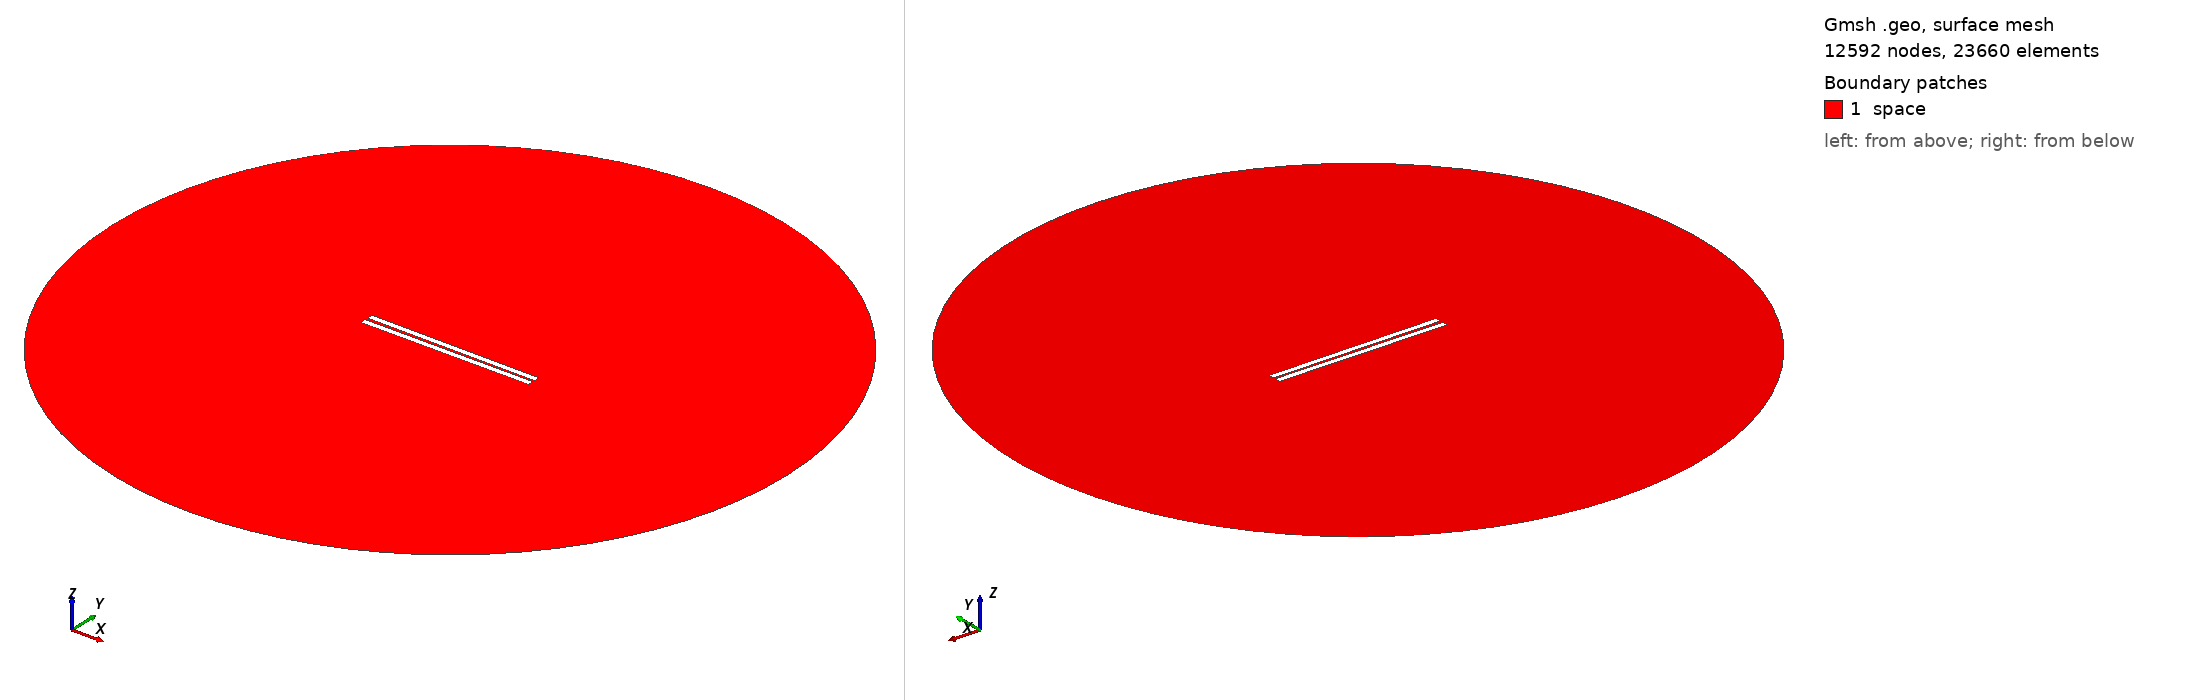

Gmsh geometry script, surface-meshed: 12592 nodes, 23660 surface elements. Boundary patches (legend numbers): 1 space. Left view from above one corner, right view from below the opposite corner. Legend entries are the model's physical surfaces. The drawing asked Gmsh for element sizes between 1% and 20% of the model's largest extent; the script's own settings can give other sizes.

=== 307.geo (drawn) ===
// Set the geometry kernel
SetFactory("OpenCASCADE");

//---------------------------------------
// Rectangles
//---------------------------------------

// Rectangle 1 (top)
Point(1) = {-49.733333333333334, 0.75, 0, 1.0};
Point(2) = {49.733333333333334, 0.75, 0, 1.0};
Point(3) = {49.733333333333334, 4.216666666666667, 0, 1.0};
Point(4) = {-49.733333333333334, 4.216666666666667, 0, 1.0};

Line(1) = {1, 2};
Line(2) = {2, 3};
Line(3) = {3, 4};
Line(4) = {4, 1};

Line Loop(1) = {1, 2, 3, 4};
Plane Surface(1) = {1};

Rotate { {0, 0, 1}, {0,  0.75,  0}, -0.006 } {
  Surface{1};
}

// Rectangle 2 (bottom)
Point(5) = {-49.733333333333334, -0.75, 0, 1.0};
Point(6) = {49.733333333333334, -0.75, 0, 1.0};
Point(7) = {49.733333333333334, -4.216666666666667, 0, 1.0};
Point(8) = {-49.733333333333334, -4.216666666666667, 0, 1.0};

Line(5) = {5, 6};
Line(6) = {6, 7};
Line(7) = {7, 8};
Line(8) = {8, 5};

Line Loop(2) = {5, 6, 7, 8};
Plane Surface(2) = {2}; 


//---------------------------------------
// Circle
//---------------------------------------

// Define points
Point(9) = {0, 0, 0};        // Center
Point(10) = {200, 0, 0};     // Start point
Point(11) = {0, 200, 0};     // 90 degrees
Point(12) = {-200, 0, 0};    // 180 degrees
Point(13) = {0, -200, 0};    // 270 degrees

// Define circle arcs (each needs start, center, end)
Circle(9) = {10, 9, 11};
Circle(10) = {11, 9, 12};
Circle(11) = {12, 9, 13};
Circle(12) = {13, 9, 10};

// Define curve loop and surface if needed
Curve Loop(3) = {9, 10, 11, 12};
Surface(3) = {3};

// Subtract Rectangles from Circle
BooleanDifference{ Surface{3}; Delete; }{ Surface{1}; Surface{2}; Delete; }

//---------------------------------------
// Transfinite Lines and Surface
//---------------------------------------
r = 7;
Transfinite Line {1, 3} = 50*r Using Progression 1;
Transfinite Line {2, 4} = 2*r Using Progression 1;
Transfinite Line {5, 7} = 50*r Using Progression 1;
Transfinite Line {6, 8} = 2*r Using Progression 1;
Transfinite Line {9, 10, 11, 12} = 20 Using Progression 1;

//---------------------------------------
// Define Physical Groups
//---------------------------------------                

//--- Physical Curves
// Physical groups for boundaries
Physical Line("force_segment", 10) = {1};
Physical Line("upper_plate", 11) = {2, 3, 4};
Physical Line("lower_plate", 12) = {5, 6, 7, 8};
Physical Line("boundary", 20) = {9, 10, 11, 12};

//--- Physical Surfaces
Physical Surface("space", 30) = {3};

//---------------------------------------
// 6. Generate the Mesh
//---------------------------------------
Mesh 2;  // 2D mesh generation
